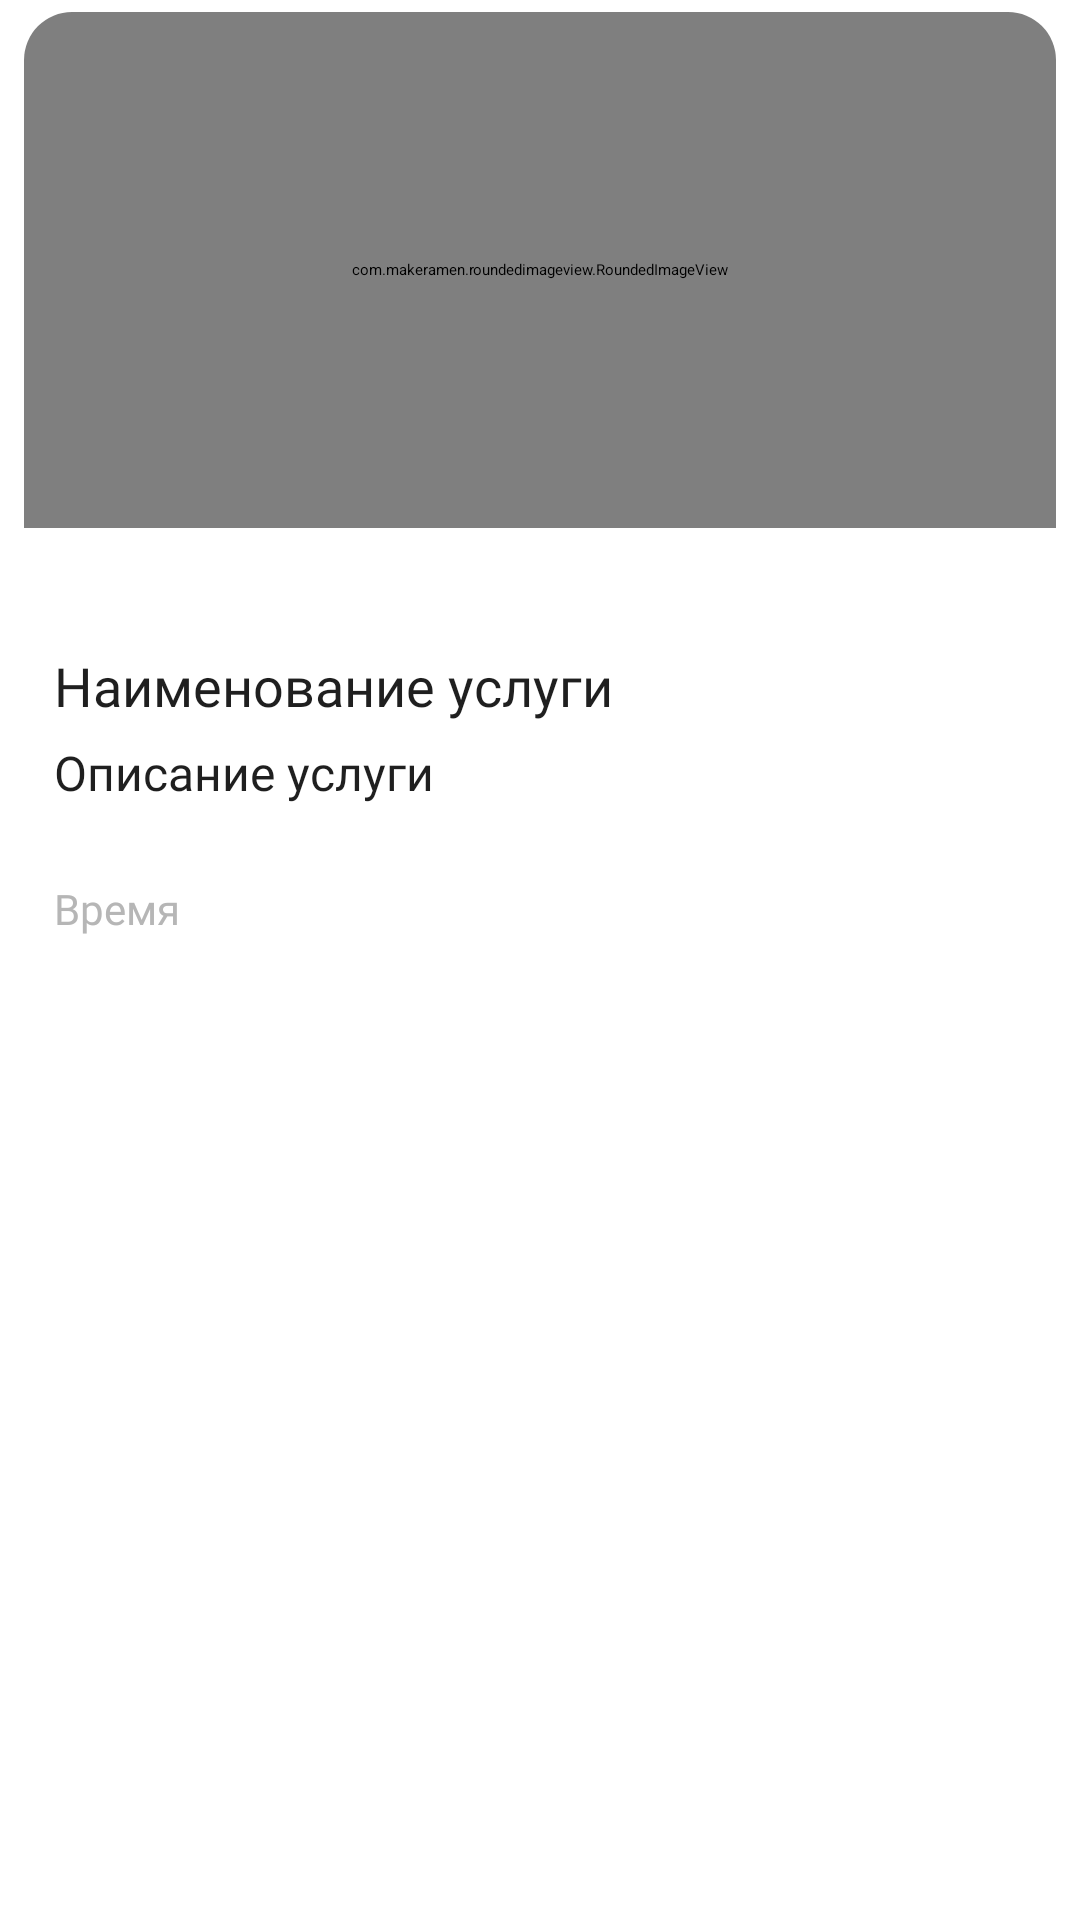

Layout XML and referenced resources for this Android screen:
<!-- AndroidManifest.xml: application theme Theme.App.Starting -->
<!-- res/layout/home_publication_item.xml -->
<?xml version="1.0" encoding="utf-8"?>
<LinearLayout xmlns:android="http://schemas.android.com/apk/res/android"
    xmlns:app="http://schemas.android.com/apk/res-auto"
    android:layout_width="match_parent"
    android:layout_height="wrap_content"
    android:orientation="vertical">

    <androidx.cardview.widget.CardView
        android:id="@+id/item_constraintLayout"
        android:layout_width="match_parent"
        android:layout_height="wrap_content"
        android:foreground="?attr/selectableItemBackground"
        app:cardBackgroundColor="@color/on_background"
        android:layout_marginHorizontal="8dp"
        app:cardCornerRadius="16dp"
        android:layout_marginTop="4dp"
        app:cardElevation="0dp"
        android:layout_marginBottom="12dp">

        <androidx.constraintlayout.widget.ConstraintLayout

            android:layout_width="match_parent"
            android:layout_height="wrap_content"
            android:layout_gravity="center_vertical">

            <com.makeramen.roundedimageview.RoundedImageView
                android:id="@+id/image"
                android:layout_width="match_parent"
                android:layout_height="172dp"
                android:adjustViewBounds="true"
                android:scaleType="centerCrop"
                app:riv_corner_radius_top_left="16dp"
                app:riv_corner_radius_top_right="16dp"
                app:layout_constraintEnd_toEndOf="parent"
                app:layout_constraintStart_toStartOf="parent"
                app:layout_constraintTop_toTopOf="parent" />

            <androidx.constraintlayout.widget.ConstraintLayout
                android:layout_width="0dp"
                android:layout_height="wrap_content"
                android:padding="10dp"
                app:layout_constraintBottom_toBottomOf="parent"
                app:layout_constraintEnd_toEndOf="parent"
                app:layout_constraintStart_toStartOf="parent"
                app:layout_constraintTop_toBottomOf="@+id/image">
                

                <LinearLayout
                    android:id="@+id/linearLayout"
                    android:layout_width="match_parent"
                    android:layout_height="match_parent"
                    android:orientation="vertical"
                    app:layout_constraintBottom_toBottomOf="parent"
                    app:layout_constraintEnd_toEndOf="parent"
                    app:layout_constraintStart_toStartOf="parent"
                    app:layout_constraintTop_toTopOf="parent">

                    <LinearLayout
                        android:layout_width="match_parent"
                        android:layout_height="wrap_content"
                        android:orientation="horizontal" >

                        <TextView
                            android:id="@+id/price"
                            style="@style/GilroyFontThemeSemibold"
                            android:layout_width="wrap_content"
                            android:layout_height="wrap_content"
                            android:layout_marginEnd="4dp"
                            android:text=""
                            android:visibility="gone"
                            android:maxLines="1"
                            android:ellipsize="end"
                            android:textColor="@color/textColorPrimary"
                            android:textSize="@dimen/text_16px"
                            android:textStyle="bold" />

                        <TextView
                            android:id="@+id/price_type"
                            style="@style/GilroyFontThemeSemibold"
                            android:layout_width="wrap_content"
                            android:layout_height="wrap_content"
                            android:text=""
                            android:textColor="@color/textColorPrimary"
                            android:textSize="@dimen/text_16px"
                            android:textStyle="bold" />

                    </LinearLayout>

                    <TextView
                        android:id="@+id/title"
                        style="@style/GilroyFontThemeMedium"
                        android:layout_width="match_parent"
                        android:layout_height="wrap_content"
                        android:layout_marginTop="6dp"
                        android:ellipsize="end"
                        android:maxLines="1"
                        android:text="Наименование услуги"
                        android:minLines="1"
                        android:textColor="@color/textColorPrimary"
                        android:textSize="@dimen/text_16px" />

                    <TextView
                        android:id="@+id/description"
                        style="@style/GilroyFontTheme"
                        android:layout_width="match_parent"
                        android:layout_height="wrap_content"
                        android:layout_marginTop="6dp"
                        android:ellipsize="end"
                        android:maxLines="2"
                        android:text="Описание услуги"
                        android:minLines="2"
                        android:textColor="@color/textColorPrimary"
                        android:textSize="@dimen/text_14px" />

                    

                    <TextView
                        android:id="@+id/rating_main_item_tv"
                        style="@style/GilroyFontTheme"
                        android:layout_width="match_parent"
                        android:layout_height="wrap_content"
                        android:layout_marginTop="6dp"
                        android:text="Нет рейтинга"
                        android:textColor="@color/grey"
                        android:visibility="gone"
                        android:textSize="@dimen/text_12px" />

                    

                    <TextView
                        android:id="@+id/date_time"
                        style="@style/GilroyFontTheme"
                        android:layout_width="match_parent"
                        android:layout_height="wrap_content"
                        android:layout_marginTop="6dp"
                        android:text="Время"
                        android:textColor="@color/grey"
                        android:textSize="@dimen/text_12px" />


                </LinearLayout>

                

                <TextView
                    android:id="@+id/category_main_items_count_tv"
                    android:layout_width="wrap_content"
                    android:layout_height="wrap_content"
                    android:layout_gravity="center"
                    android:layout_marginHorizontal="10dp"
                    android:layout_marginVertical="5dp"
                    android:fontFamily="@font/gilroy_regular"
                    android:text="0"
                    android:textSize="15sp"
                    android:visibility="gone"
                    app:layout_constraintBottom_toBottomOf="parent"
                    app:layout_constraintEnd_toEndOf="parent" />

            </androidx.constraintlayout.widget.ConstraintLayout>

        </androidx.constraintlayout.widget.ConstraintLayout>

    </androidx.cardview.widget.CardView>

    

</LinearLayout>
<!-- resources referenced by this layout -->
<resources>
  <color name="grey">#B6B6B6</color>
  <color name="on_background">#FFFFFF</color>
  <color name="textColorPrimary">#1F1F1F</color>
  <dimen name="text_12px">14sp</dimen>
  <dimen name="text_14px">16sp</dimen>
  <dimen name="text_16px">18sp</dimen>
  <style name="GilroyFontTheme" parent="TextAppearance.AppCompat.Body1">
          <item name="fontFamily">@font/gilroy_regular</item>
          <item name="android:fontFamily">@font/gilroy_regular</item>
      </style>
  <style name="GilroyFontThemeMedium" parent="TextAppearance.AppCompat.Body2">
          <item name="fontFamily">@font/gilroy_medium</item>
          <item name="android:fontFamily">@font/gilroy_medium</item>
      </style>
  <style name="GilroyFontThemeSemibold" parent="TextAppearance.AppCompat.Body2">
          <item name="fontFamily">@font/gilroy_semibold</item>
          <item name="android:fontFamily">@font/gilroy_semibold</item>
      </style>
  <style name="Theme.App.Starting" parent="Theme.SplashScreen">
          <item name="windowSplashScreenBackground">#FFFFFF</item>
  
          <item name="windowSplashScreenAnimatedIcon">@drawable/animated_app_logo</item>
  
          <item name="postSplashScreenTheme">@style/Theme.StudHunter</item>
      </style>
  <!-- drawable animated_app_logo: vector/xml drawable (drawable, 5984 chars, omitted) -->
  <style name="Theme.StudHunter" parent="Theme.Material3.DayNight.NoActionBar">
          
          <item name="colorPrimary">@color/primary</item>
          <item name="colorPrimaryVariant">@color/purple_700</item>
          <item name="colorOnPrimary">@color/white</item>
          
          <item name="colorSecondary">@color/teal_200</item>
          <item name="colorSecondaryVariant">@color/teal_700</item>
          <item name="colorOnSecondary">@color/black</item>
          
          <item name="android:statusBarColor">?attr/colorPrimaryVariant</item>
          <item name="bottomSheetDialogTheme">@style/BottomSheetDialogTheme</item>
          
  
      </style>
  <color name="primary">#051367</color>
  <color name="purple_700">#FF3700B3</color>
  <color name="white">#FFFFFFFF</color>
  <color name="teal_200">#FF03DAC5</color>
  <color name="teal_700">#FF018786</color>
  <color name="black">#1F1F1F</color>
  <style name="BottomSheetDialogTheme" parent="Theme.Material3.DayNight.BottomSheetDialog">
          <item name="bottomSheetStyle">@style/AppModalStyle</item>
      </style>
  <style name="AppModalStyle" parent="Widget.Design.BottomSheet.Modal">
          <item name="android:background">@drawable/background_bottom_navigation</item>
      </style>
  <!-- drawable background_bottom_navigation (drawable) -->
  <?xml version="1.0" encoding="utf-8"?>
  <shape xmlns:android="http://schemas.android.com/apk/res/android">
  
      <solid android:color="@color/white" />
      <corners android:topLeftRadius="24dp"
          android:topRightRadius="24dp"/>
  
  </shape>
</resources>
